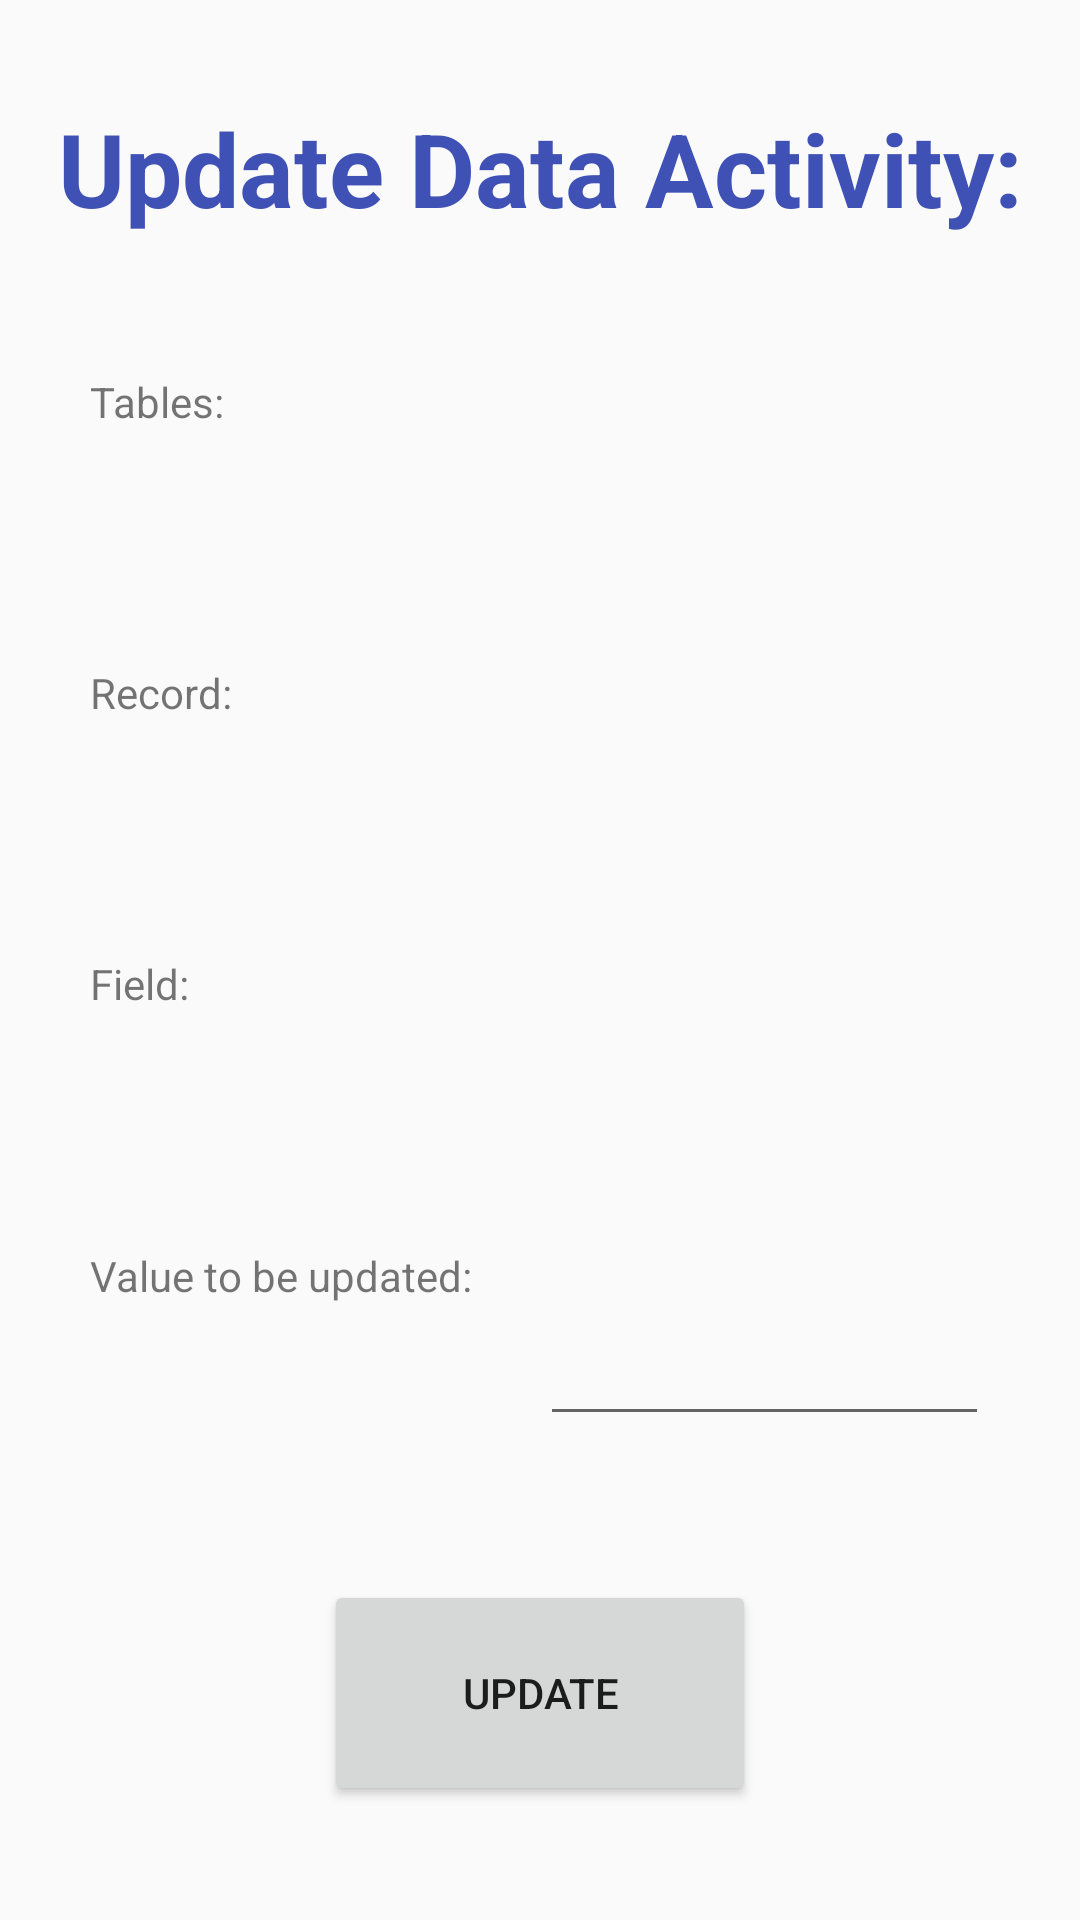

Write the Android layout XML for this screen, with the resource values it uses.
<!-- AndroidManifest.xml: application theme Theme.AppCompat.DayNight.DarkActionBar -->
<!-- res/layout/activity_update.xml -->
<?xml version="1.0" encoding="utf-8"?>
<LinearLayout xmlns:android="http://schemas.android.com/apk/res/android"
    xmlns:app="http://schemas.android.com/apk/res-auto"
    xmlns:tools="http://schemas.android.com/tools"
    android:layout_width="match_parent"
    android:layout_height="match_parent"
    android:gravity="center"
    android:orientation="vertical"
    tools:context=".Update">

    <Space
        android:layout_width="match_parent"
        android:layout_height="0px"
        android:layout_weight="0.1" />

    <TextView
        android:id="@+id/tvtitle"
        android:layout_width="356dp"
        android:layout_height="0px"
        android:layout_weight="0.4"
        android:gravity="center"
        android:text="Update Data Activity:"
        android:textColor="#3F51B5"
        android:textSize="34sp"
        android:textStyle="bold" />

    <Space
        android:layout_width="match_parent"
        android:layout_height="0px"
        android:layout_weight="0.1" />

    <LinearLayout
        android:layout_width="match_parent"
        android:layout_height="0px"
        android:layout_weight="2"
        android:orientation="horizontal">

        <Space
            android:layout_width="0px"
            android:layout_height="match_parent"
            android:layout_weight="0.2" />

        <LinearLayout
            android:layout_width="0px"
            android:layout_height="match_parent"
            android:layout_weight="1"
            android:orientation="vertical">

            <Space
                android:layout_width="match_parent"
                android:layout_height="0px"
                android:layout_weight="0.1" />

            <TextView
                android:id="@+id/tvtables"
                android:layout_width="match_parent"
                android:layout_height="0px"
                android:layout_weight="0.5"
                android:text="Tables:" />

            <Space
                android:layout_width="match_parent"
                android:layout_height="0px"
                android:layout_weight="0.3" />

            <TextView
                android:id="@+id/tvrecord"
                android:layout_width="match_parent"
                android:layout_height="0px"
                android:layout_weight="0.5"
                android:text="Record:" />

            <Space
                android:layout_width="match_parent"
                android:layout_height="0px"
                android:layout_weight="0.3" />

            <TextView
                android:id="@+id/tvfield"
                android:layout_width="match_parent"
                android:layout_height="0px"
                android:layout_weight="0.5"
                android:text="Field:" />

            <Space
                android:layout_width="match_parent"
                android:layout_height="0px"
                android:layout_weight="0.3" />

            <TextView
                android:id="@+id/tvadd"
                android:layout_width="match_parent"
                android:layout_height="0px"
                android:layout_weight="0.5"
                android:text="Value to be updated:" />

            <Space
                android:layout_width="match_parent"
                android:layout_height="0px"
                android:layout_weight="0.1" />
        </LinearLayout>

        <LinearLayout
            android:layout_width="0px"
            android:layout_height="match_parent"
            android:layout_weight="1"
            android:orientation="vertical">

            <Space
                android:layout_width="match_parent"
                android:layout_height="0px"
                android:layout_weight="0.1" />

            <ListView
                android:id="@+id/lvtables"
                android:layout_width="match_parent"
                android:layout_height="0px"
                android:layout_weight="0.5" />

            <Space
                android:layout_width="match_parent"
                android:layout_height="0px"
                android:layout_weight="0.2" />

            <ListView
                android:id="@+id/lvrecord"
                android:layout_width="match_parent"
                android:layout_height="0px"
                android:layout_weight="1" />

            <Space
                android:layout_width="match_parent"
                android:layout_height="0px"
                android:layout_weight="0.2" />

            <ListView
                android:id="@+id/lvfield"
                android:layout_width="match_parent"
                android:layout_height="0px"
                android:layout_weight="1" />

            <Space
                android:layout_width="match_parent"
                android:layout_height="0px"
                android:layout_weight="0.2" />

            <EditText
                android:id="@+id/etadd"
                android:layout_width="match_parent"
                android:layout_height="0px"
                android:layout_weight="0.4"
                android:ems="10"
                android:hint=""
                android:inputType="text" />

            <Space
                android:layout_width="match_parent"
                android:layout_height="0px"
                android:layout_weight="0.1" />

        </LinearLayout>

        <Space
            android:layout_width="0px"
            android:layout_height="match_parent"
            android:layout_weight="0.2" />
    </LinearLayout>

    <Space
        android:layout_width="match_parent"
        android:layout_height="0px"
        android:layout_weight="0.2" />

    <Button
        android:id="@+id/btn_update"
        android:layout_width="144dp"
        android:layout_height="0px"
        android:layout_weight="0.4"
        android:onClick="update_data"
        android:text="UPDATE" />

    <Space
        android:layout_width="match_parent"
        android:layout_height="0px"
        android:layout_weight="0.2" />
</LinearLayout>
<!-- resources referenced by this layout -->
<resources>

</resources>
